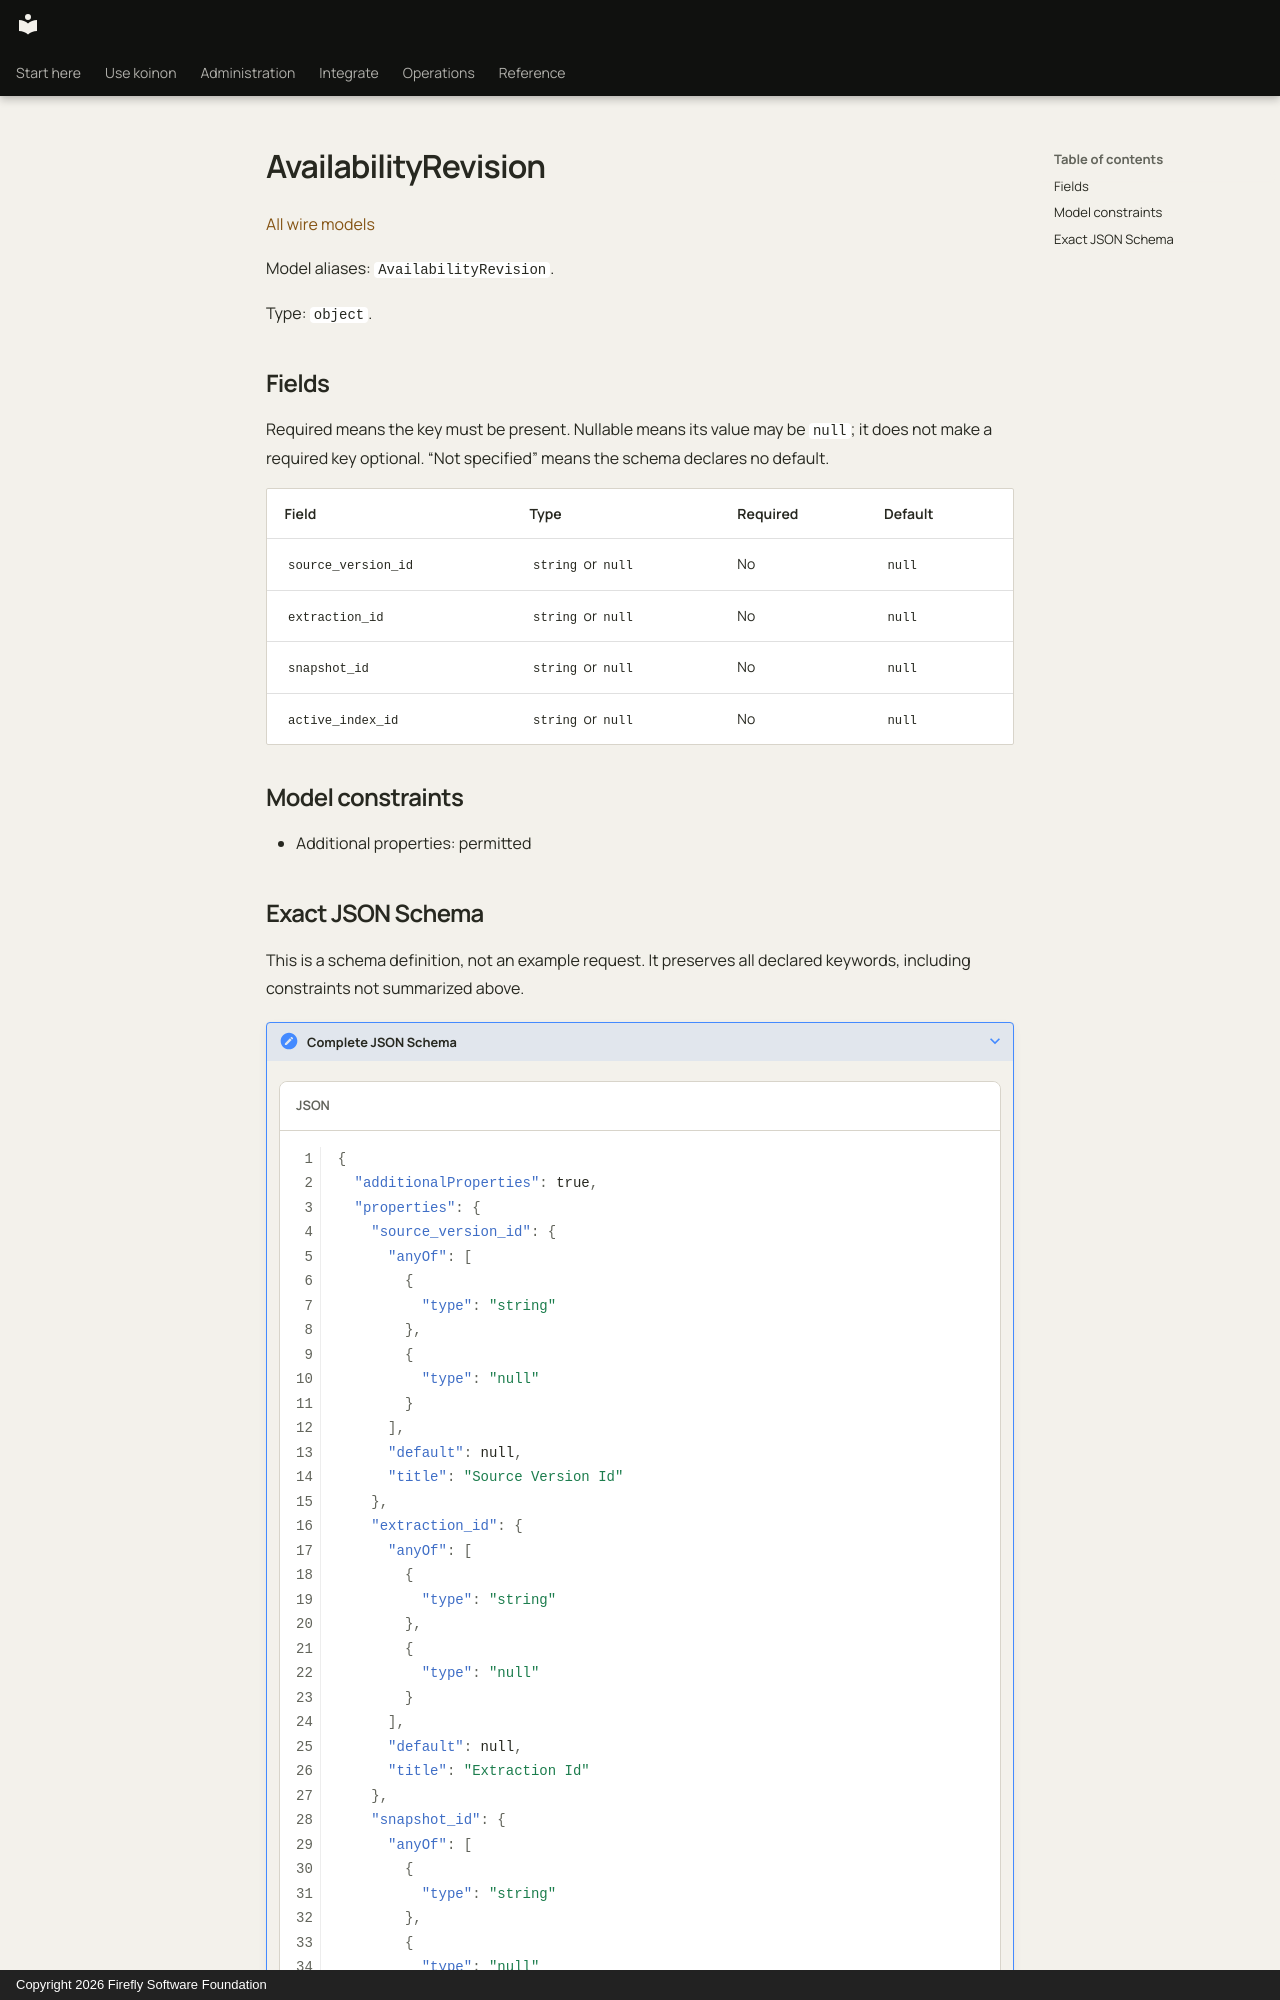

repository: fireflyframework/firefly-koinon · page: reference/models/availabilityrevision/index.html · generator: mkdocs · copyright: Copyright 2026 Firefly Software Foundation

<!-- Copyright 2026 Firefly Software Foundation -->
<!-- SPDX-License-Identifier: Apache-2.0 -->

# AvailabilityRevision

[All wire models](index.md)

Model aliases: `AvailabilityRevision`.

Type: `object`.

## Fields

Required means the key must be present. Nullable means its value may be `null`; it does not make a required key optional. “Not specified” means the schema declares no default.

| Field | Type | Required | Default |
| --- | --- | --- | --- |
| `source_version_id` | `string` or `null` | No | `null` |
| `extraction_id` | `string` or `null` | No | `null` |
| `snapshot_id` | `string` or `null` | No | `null` |
| `active_index_id` | `string` or `null` | No | `null` |

## Model constraints

- Additional properties: permitted
